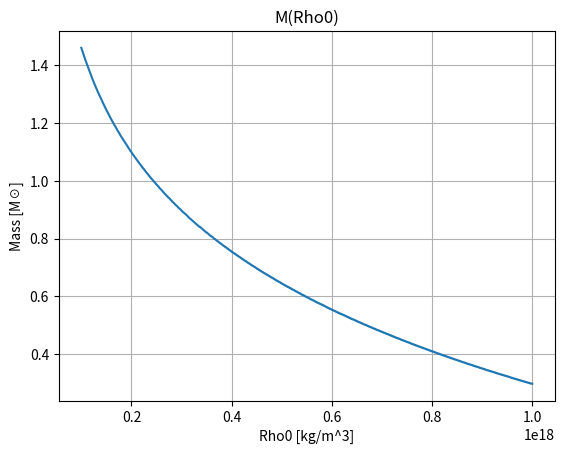

Recreate this plot in Python.
import numpy as np
import matplotlib.pyplot as plt

G = 6.67430e-11
c = 3e8
M_sun = 1.989e30
a = 0.1
rhoc = 2e18

def Density(P, rho0):
    return P/(a * c ** 2) + rho0

def Pressure(rho, rho0):
    return a * (rho - rho0) * c ** 2

def tov(r, state, rho0):
    m, P = state[0], state[1]
    rho = Density(P, rho0)

    dmdr = 4.0 * np.pi * r**2 * rho
    
    dpdr = - (G * rho * m / r ** 2) * (1 + P/(rho * c ** 2)) * (1 + (4 * np.pi * P * r ** 3)/(m * c ** 2)) * (1 - (2 * G * m)/(r * c ** 2)) ** -1

    return [dmdr, dpdr]

def solve(rho0):
    dr = 10
    r = dr
    press = Pressure(rhoc, rho0)
    mass = (4.0/3.0) * np.pi * r**3 * rhoc
    state = [mass, press]
    while state[1] > 0:
        dmdr, dpdr = tov(r, state, rho0) 
        mass += dr * dmdr
        press += dr * dpdr
        state = [mass, press]
        r += dr
    return [r, mass]

num = 1000
rho0list = np.linspace(1e17, 1e18, num)
masy = []
n = 1

for rho0 in rho0list:
    radius, M = solve(rho0)
    masy.append(M/M_sun)
    print(f"{n}/{num}")
    n += 1

plt.plot(rho0list, masy)
plt.title('M(Rho0)')
plt.xlabel('Rho0 [kg/m^3]')
plt.ylabel('Mass [M☉]')
plt.grid(True)
plt.show()
